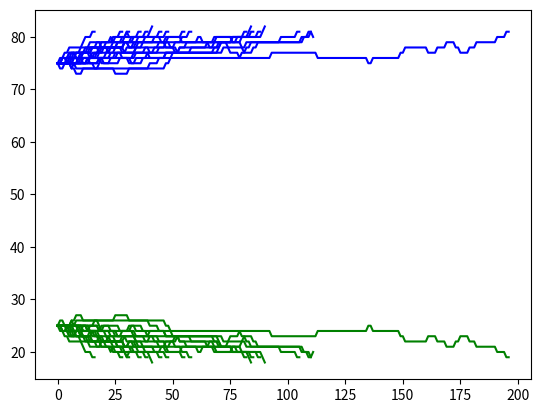

Python code for this plot:
import numpy as np
import matplotlib.pyplot as plt


def moran(N,i,r):

    populationINI = [0 for _ in range(i)] + [1 for _ in range(N - i)]
    population=populationINI
    counts = [(population.count(0), population.count(1))]
    a=int(population.count(0))-int(population.count(1))
    while len(set(population))==2 and abs(a)<=N*0.60: #el proceso que sigue se repetira,
        G = np.random.rand()#genera un número aleatorio entre 0 y 1
        pBirth=[r*i/(r*i+N-i)]+[(N-i)/(r*i+N-i)] #vector probabilidad, de a y b
        Birth=np.random.randint(N) 
        Death=np.random.randint(N)
        a=int(population.count(0))-int(population.count(1))

        if Birth != Death: #aqui considero que la posicion del que nace y del que muere es distinta
            if G <=pBirth[0]: 
                if population[Birth]==0 and population[Death]==1: #Añado las dos condiciones anteriores,
                #porque se deben cumplir ambas
                    population[Death] = population[Birth]
                    i=i+1
                else:
                    if population[Birth]==0 and population[Death]==0:
                        population[Death] = population[Birth]
                    #print('seg')
                    #print(pBirth)          
            else:                
                if population[Birth]==1 and population[Death]==0:
                    population[Death] = population[Birth]#aqui tambien se deben cumplir ambas
                    i=i-1
                #print('ter')
                #print(pBirth)
                else:
                    if population[Birth]==1 and population[Death]==1:
                        population[Death] = population[Birth]
        else:
            pass
            #print('no change')
            
                
        counts.append((population.count(0), population.count(1)))

#    plt.plot(counts)
#    plt.savefig("Moran1b.png",bbox_inches='tight')
    
    return [population,counts]




def fijacion(n):
    x=0
    for j in range(n):
        population,counts=moran(100,25,1.1)
        #print(population)
        a=np.array(counts)
        plt.plot(a[:,0], color='green')
        plt.plot(a[:,1], color='blue')
        if population[0]==1:
            x=x+1
    plt.savefig("pruebatreshold100.png",bbox_inches='tight')
    
#    print(a,counts,a[:,0])
#    type(counts)
    return x

fijacion(20)

#la siguiente función nos brinda la veces en las cuales la población 1 gana.
#def fijacion(n,ii):
#    x=0
#    for j in range(n):
#        population,counts=moran(50,ii,1.1)
#        #print(population)
##        a=np.array(counts)
##        plt.plot(a[:,0], color='green')
##        plt.plot(a[:,1], color='blue')
#        if population[0]==1:
#            x=x+1
##    plt.savefig("nVeces.png",bbox_inches='tight')
#    
##    print(a,counts,a[:,0])
##    type(counts)
#    return x

#print(fijacion(10))

#def cerosVsfij(n,T):
#    counts2 = []
#    for p in range(T):
#        counts2.append((p,fijacion(n,p)))
#    gra=np.array(counts2)
#    plt.plot(gra[:,0], 1-gra[:,1]/n, 'o',color='green')
#    plt.plot(gra[:,0], gra[:,1]/n, 'o',color='blue')
#    plt.savefig("ceros_iniVsFijacion.png",bbox_inches='tight')
#    print(gra)
#    #plt.figure()
##    plt.plot(gra)
#    return counts2
#        
#cerosVsfij(200,50)      



#plt.show()
##plt.xlabel('Pasos',fontdict = font)
##plt.ylabel('Población',fontdict = font, labelpad = 10)
###plt.legend()
##plt.savefig("Nacimiento.pdf",bbox_inches='tight')
##
